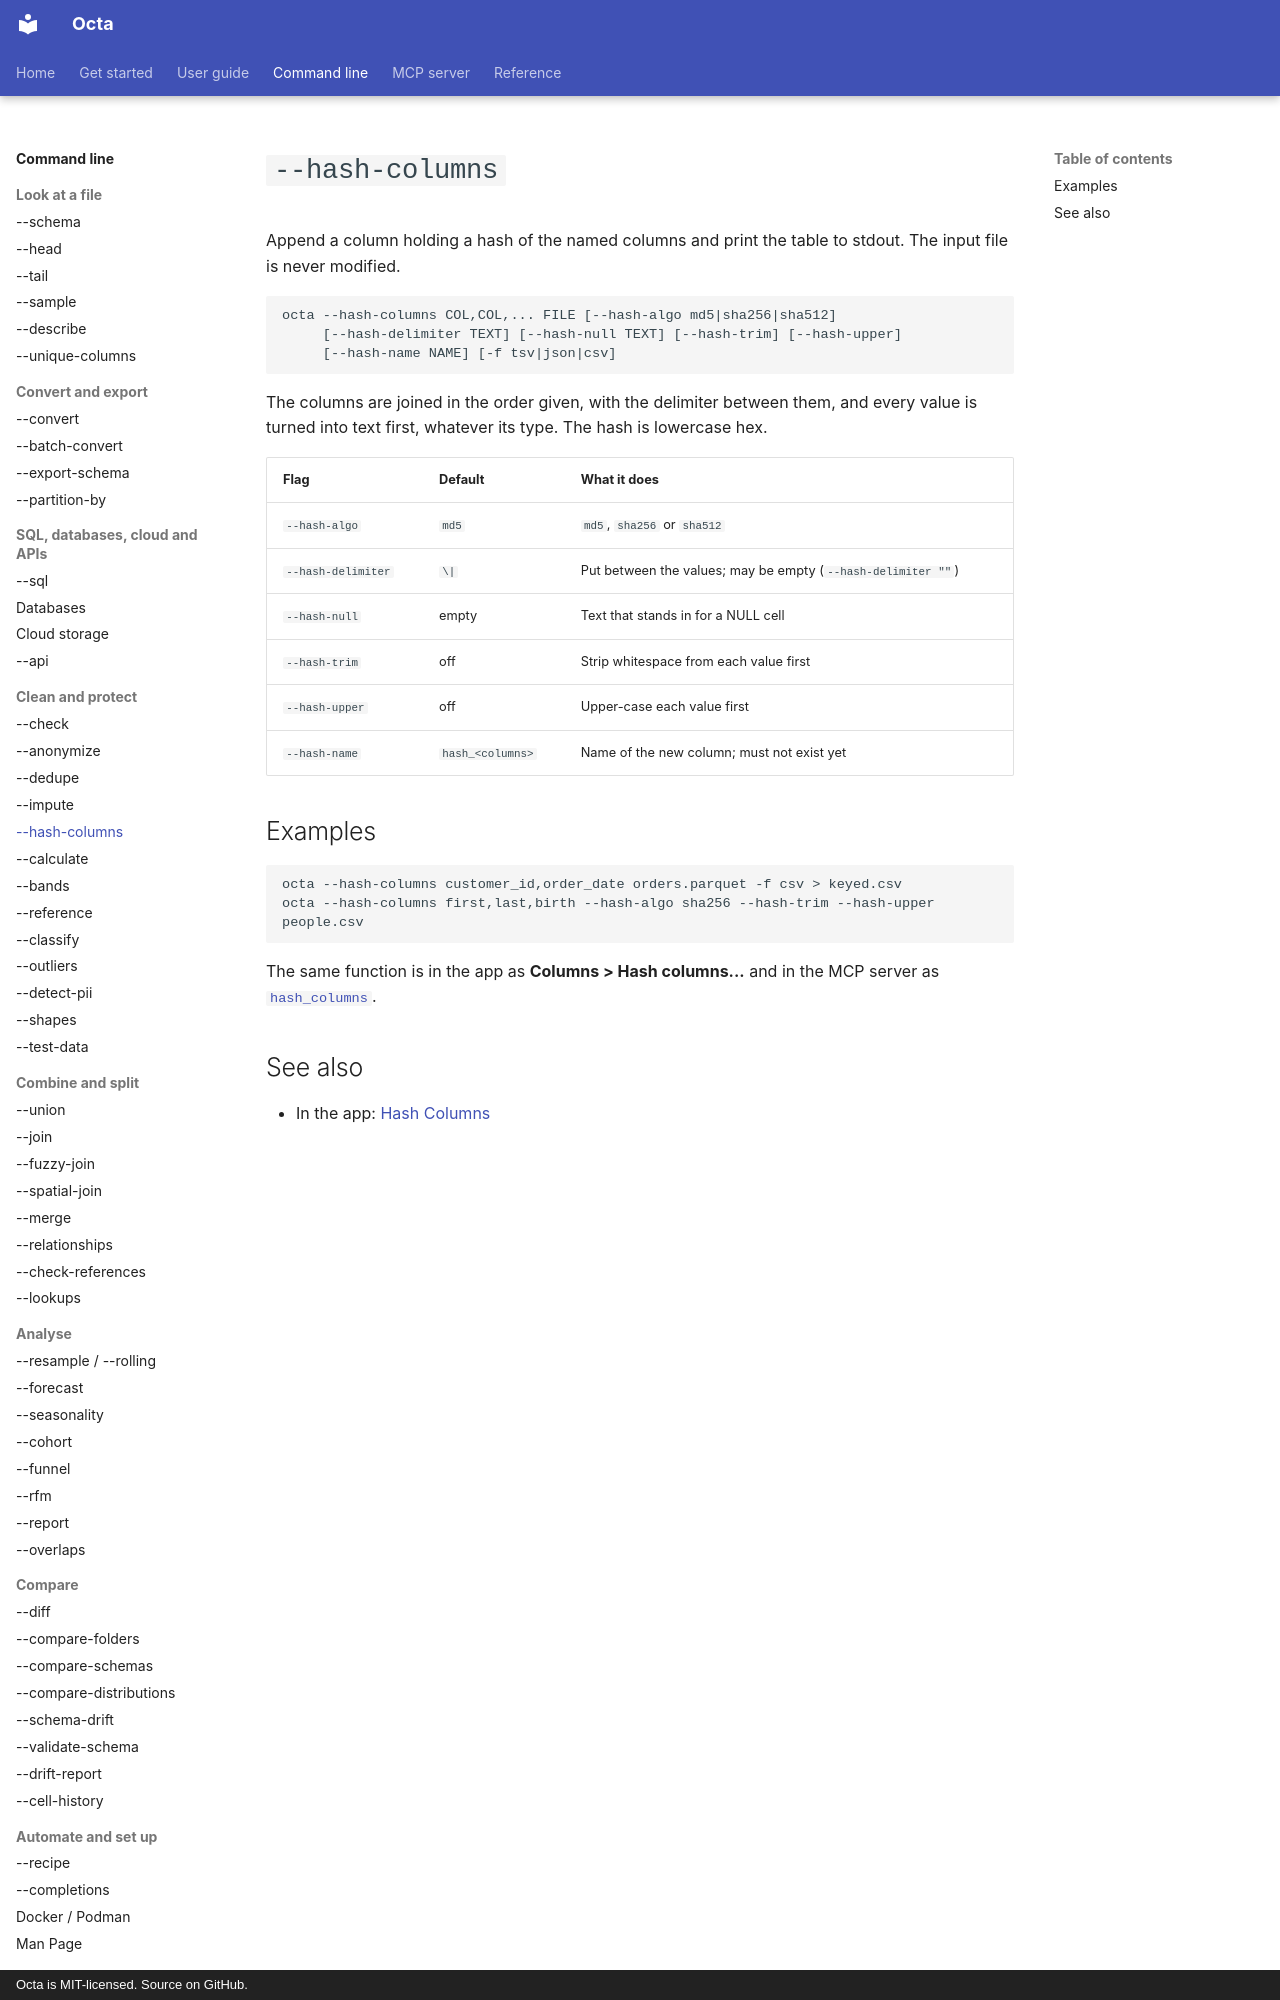

repository: thorstenfoltz/octa · page: cli/hash-columns/index.html · generator: mkdocs · copyright: Octa is MIT-licensed. Source on GitHub.

# `--hash-columns`

Append a column holding a hash of the named columns and print the table to
stdout. The input file is never modified.

```
octa --hash-columns COL,COL,... FILE [--hash-algo md5|sha256|sha512]
     [--hash-delimiter TEXT] [--hash-null TEXT] [--hash-trim] [--hash-upper]
     [--hash-name NAME] [-f tsv|json|csv]
```

The columns are joined in the order given, with the delimiter between them,
and every value is turned into text first, whatever its type. The hash is
lowercase hex.

| Flag               | Default          | What it does                                                 |
|--------------------|------------------|--------------------------------------------------------------|
| `--hash-algo`      | `md5`            | `md5`, `sha256` or `sha512`                                  |
| `--hash-delimiter` | `\|`             | Put between the values; may be empty (`--hash-delimiter ""`) |
| `--hash-null`      | empty            | Text that stands in for a NULL cell                          |
| `--hash-trim`      | off              | Strip whitespace from each value first                       |
| `--hash-upper`     | off              | Upper-case each value first                                  |
| `--hash-name`      | `hash_<columns>` | Name of the new column; must not exist yet                   |

## Examples

```
octa --hash-columns customer_id,order_date orders.parquet -f csv > keyed.csv
octa --hash-columns first,last,birth --hash-algo sha256 --hash-trim --hash-upper people.csv
```

The same function is in the app as **Columns > Hash columns...** and in the
MCP server as [`hash_columns`](../mcp/tools/hash_columns.md).
